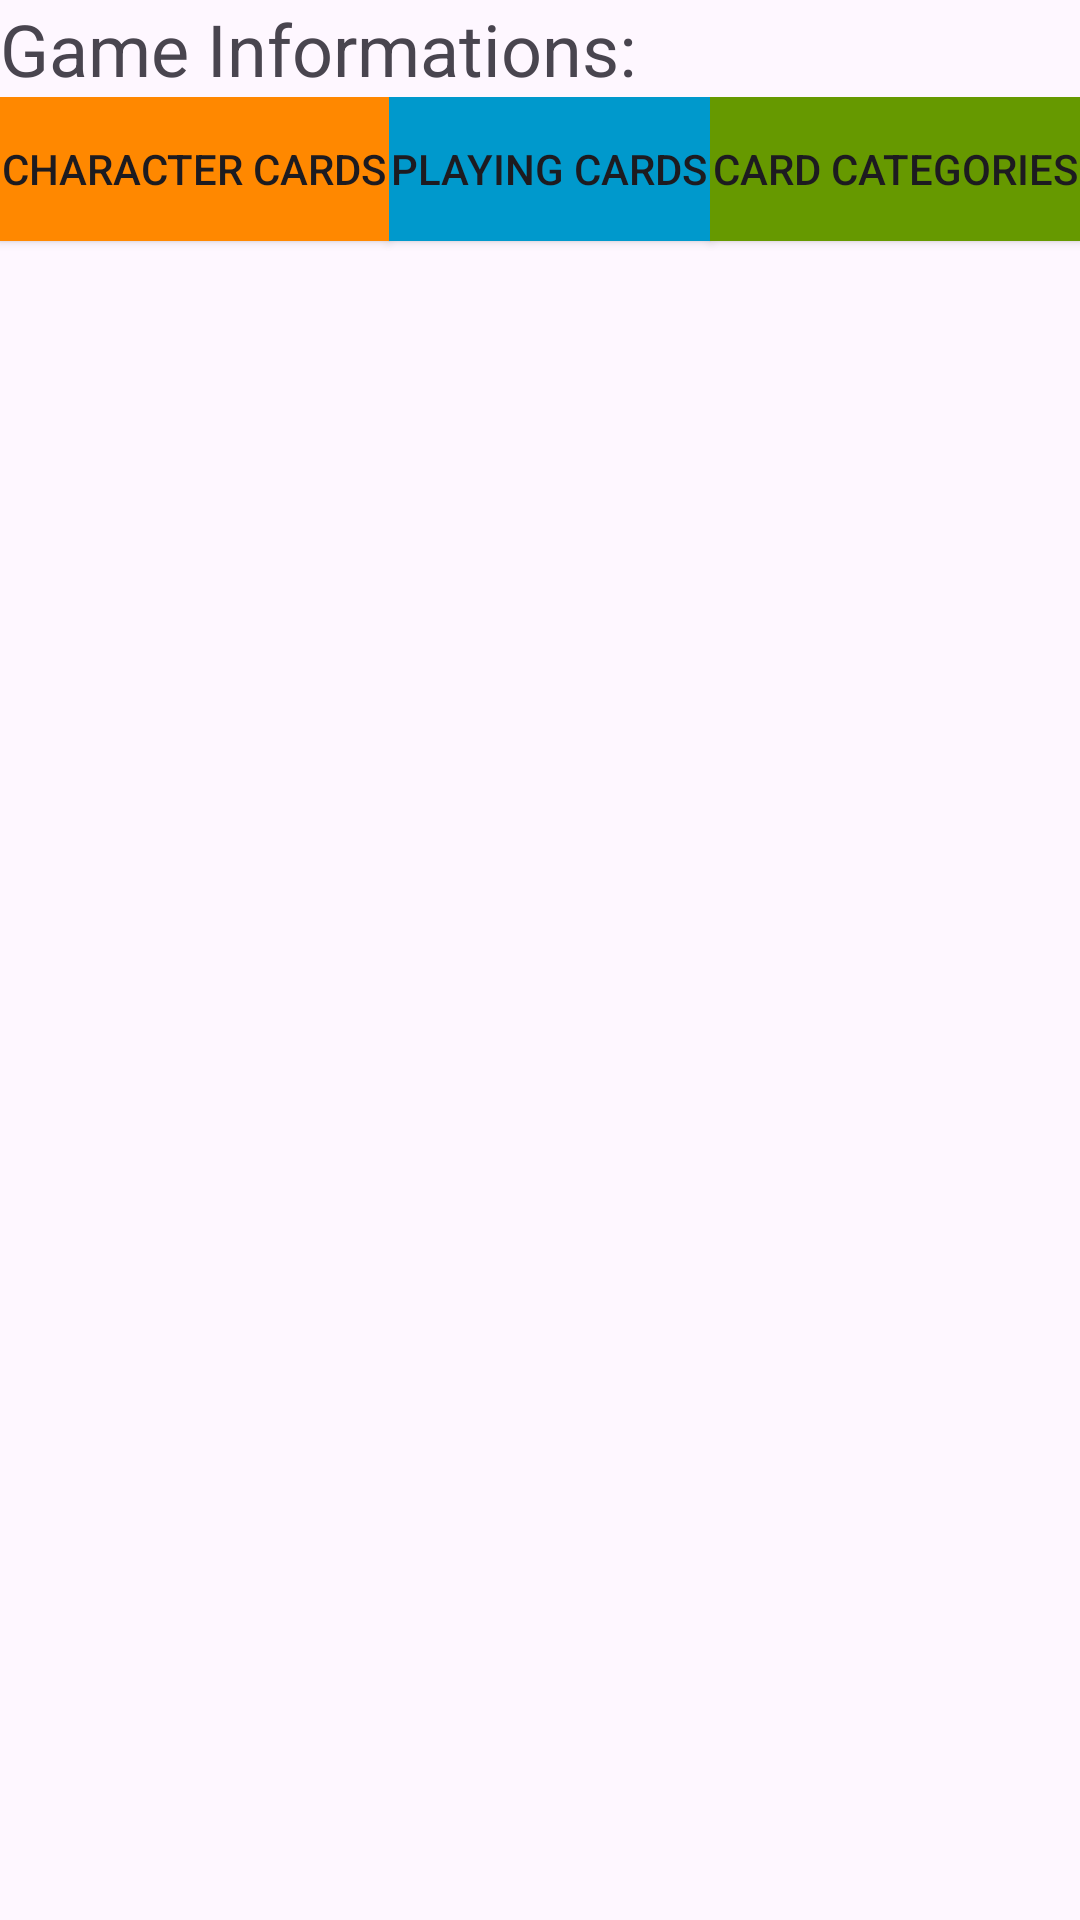

Produce the Android XML layout that renders to this screen, including the resource entries it uses.
<!-- AndroidManifest.xml: application theme Theme.ThanChu -->
<!-- res/layout/activity_main_admin.xml -->
<?xml version="1.0" encoding="utf-8"?>
<androidx.appcompat.widget.LinearLayoutCompat xmlns:android="http://schemas.android.com/apk/res/android"
    xmlns:app="http://schemas.android.com/apk/res-auto"
    xmlns:tools="http://schemas.android.com/tools"
    android:layout_width="match_parent"
    android:layout_height="match_parent"
    android:orientation="vertical"
    android:weightSum="5"
    tools:context=".Activities.MainAdmin">

    <TextView
        android:id="@+id/textView"
        android:layout_width="wrap_content"
        android:layout_height="wrap_content"
        android:text="Game Informations:"
        android:textSize="24sp" />

    <LinearLayout
        android:layout_width="match_parent"
        android:layout_height="match_parent"
        android:layout_weight="4"
        android:orientation="horizontal"
        android:weightSum="3">

        <Button
            android:id="@+id/btnCardChar"
            android:layout_width="wrap_content"
            android:layout_height="wrap_content"
            android:layout_weight="1"
            android:background="@android:color/holo_orange_dark"
            app:backgroundTint="@null"
            android:text="Character Cards" />

        <Button
            android:id="@+id/btnCardPlay"
            android:layout_width="wrap_content"
            android:layout_height="wrap_content"
            android:layout_weight="1"
            android:background="@android:color/holo_blue_dark"
            app:backgroundTint="@null"
            android:text="Playing Cards" />

        <Button
            android:id="@+id/btnCardType"
            android:layout_width="wrap_content"
            android:layout_height="wrap_content"
            android:layout_weight="1"
            android:background="@android:color/holo_green_dark"
            app:backgroundTint="@null"
            android:text="Card Categories" />

    </LinearLayout>


</androidx.appcompat.widget.LinearLayoutCompat>
<!-- resources referenced by this layout -->
<resources>
  <style name="Theme.ThanChu" parent="Base.Theme.ThanChu" />
  <style name="Base.Theme.ThanChu" parent="Theme.Material3.DayNight.NoActionBar">
          
          
      </style>
</resources>
